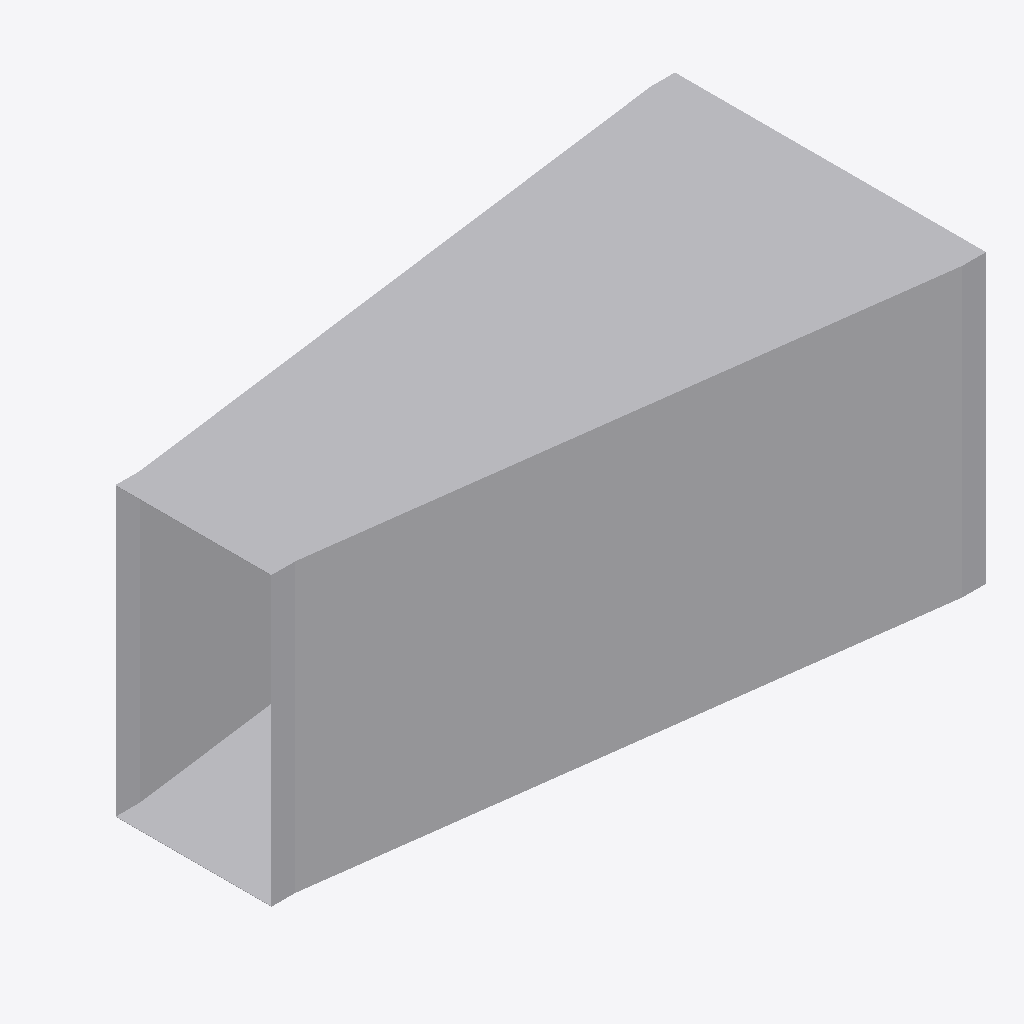
Isometric view of an IFC building model (IFC-SPF (STEP), schema IFC4, length unit metre), seen from the south-west, elements coloured by IFC class: 1 other element (light grey).
Extent 1.3 m × 0.7 m × 0.6 m (x, y, z). Elements (1): 1 IfcDuctFitting.

HEADER;
FILE_DESCRIPTION(('ViewDefinition[DesignTransferView]'),'2;1');
FILE_NAME('/dev/null','2026-11-14T21:24:55+08:00',(''),(''),'IfcOpenShell 0.8.5','IfcOpenShell 0.8.5','Nobody');
FILE_SCHEMA(('IFC4'));
ENDSEC;
DATA;
#1=IFCPROJECT('2fD5SqR0HBexmjSPcRp9pZ',$,'Declared centred rectangular transition',$,$,$,$,(#8),#3);
#132=IFCDUCTFITTING('3uzI7S5cvHNQB22z57Xy_y',$,'RECTANGULAR-TRANSITION',$,$,#138,#133,$,.TRANSITION.);
ENDSEC;
